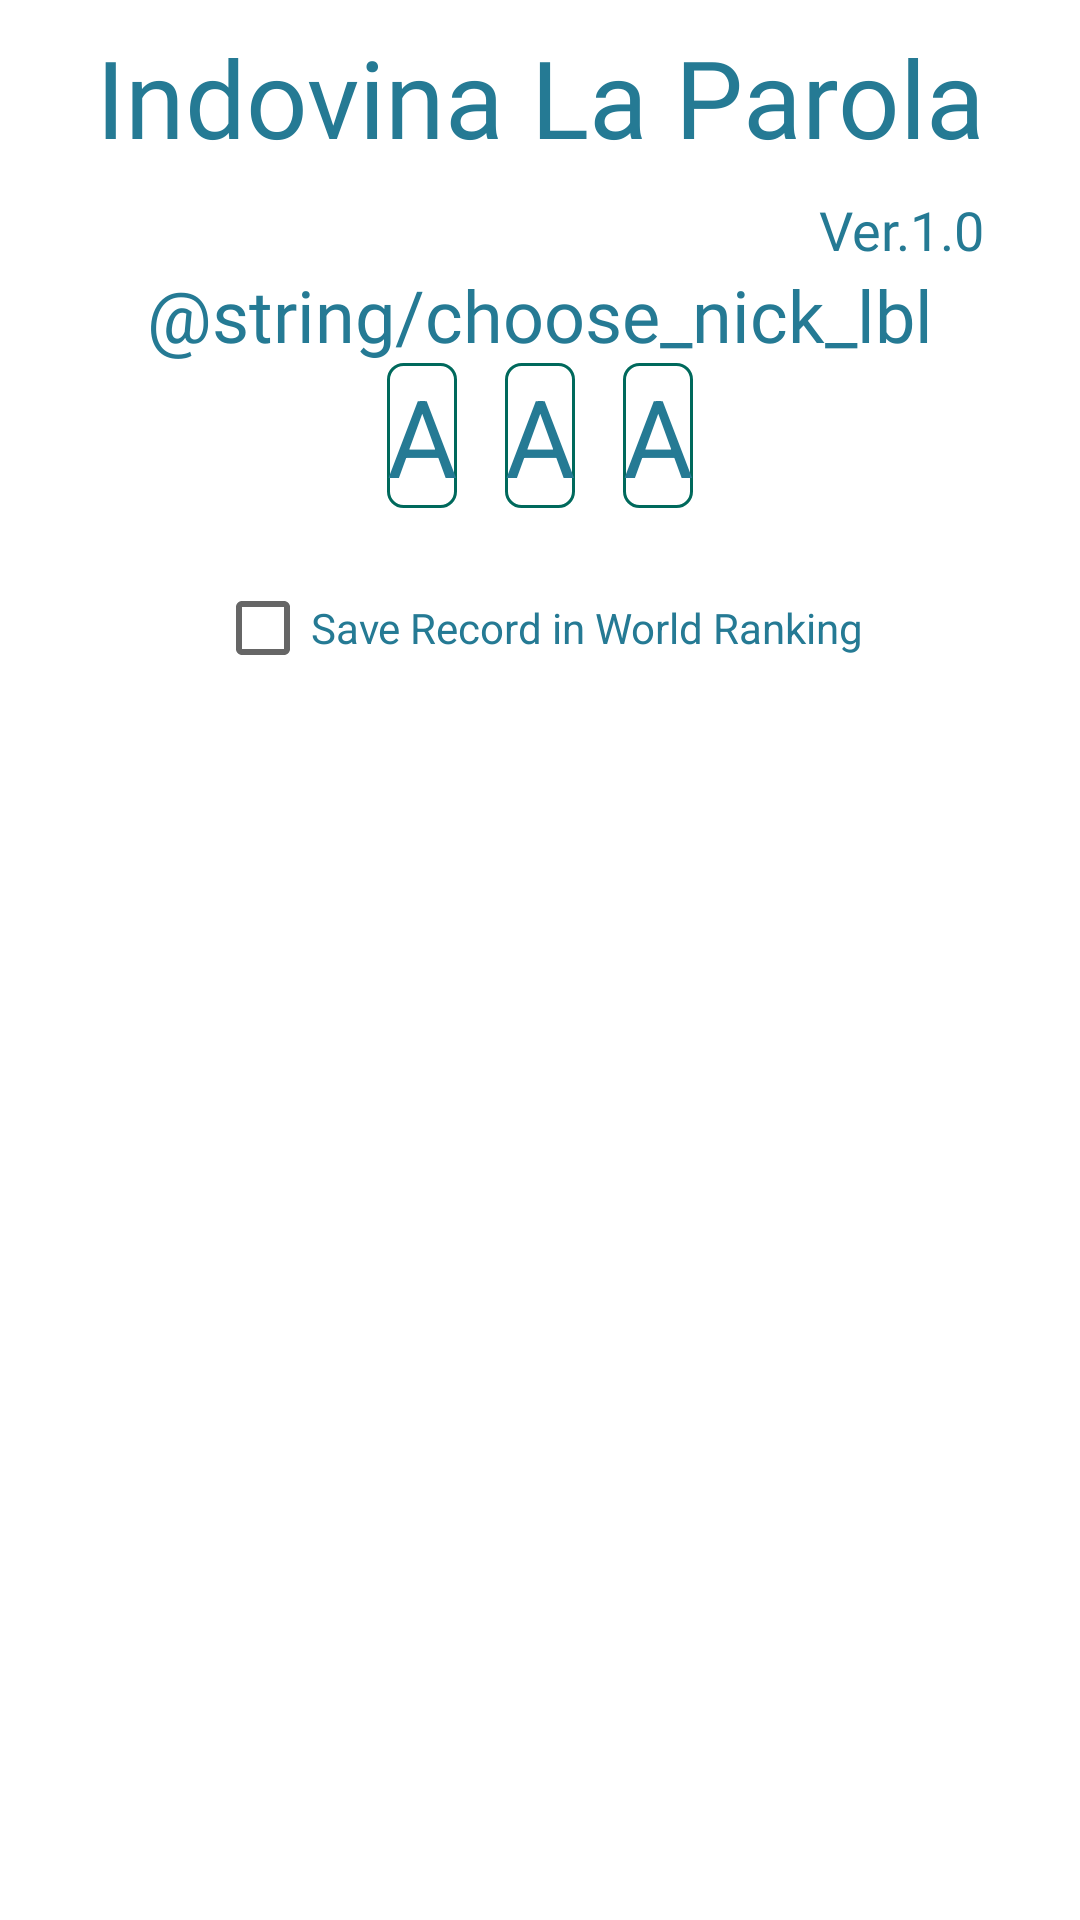

Reconstruct the res/layout file that produces this screen, plus the resources it refers to.
<!-- AndroidManifest.xml: application theme Theme.IndovinaLaParola -->
<!-- res/layout/save_record_layout.xml -->
<?xml version="1.0" encoding="utf-8"?>
<androidx.constraintlayout.widget.ConstraintLayout xmlns:android="http://schemas.android.com/apk/res/android"
    xmlns:app="http://schemas.android.com/apk/res-auto"
    xmlns:tools="http://schemas.android.com/tools"
    android:layout_width="match_parent"
    android:layout_height="wrap_content">

    <TextView
        android:id="@+id/firstLetter"
        android:layout_width="wrap_content"
        android:layout_height="wrap_content"
        android:layout_marginBottom="16dp"
        android:background="@drawable/textview_roundborder"
        android:gravity="center"
        android:text="A"
        android:textColor="@color/header_textcolour"
        android:textSize="36sp"
        app:layout_constraintBottom_toTopOf="@+id/saveWorldChk"
        app:layout_constraintEnd_toStartOf="@+id/secondLetter"
        app:layout_constraintHorizontal_bias="0.5"
        app:layout_constraintHorizontal_chainStyle="packed"
        app:layout_constraintStart_toStartOf="parent"
        app:layout_constraintTop_toBottomOf="@+id/textView12"
        app:layout_constraintVertical_bias="0.0" />

    <TextView
        android:id="@+id/secondLetter"
        android:layout_width="wrap_content"
        android:layout_height="wrap_content"
        android:layout_marginStart="16dp"
        android:layout_marginEnd="16dp"
        android:background="@drawable/textview_roundborder"
        android:gravity="center"
        android:text="A"
        android:textColor="@color/header_textcolour"
        android:textSize="36sp"
        app:layout_constraintEnd_toStartOf="@+id/thirdLetter"
        app:layout_constraintHorizontal_bias="0.5"
        app:layout_constraintStart_toEndOf="@+id/firstLetter"
        app:layout_constraintTop_toBottomOf="@+id/textView12" />

    <include
        android:id="@+id/include2"
        layout="@layout/header_layout"
        android:layout_width="0dp"
        android:layout_height="wrap_content"
        app:layout_constraintEnd_toEndOf="parent"
        app:layout_constraintStart_toStartOf="parent"
        app:layout_constraintTop_toTopOf="parent" />

    <TextView
        android:id="@+id/thirdLetter"
        android:layout_width="wrap_content"
        android:layout_height="wrap_content"
        android:background="@drawable/textview_roundborder"
        android:gravity="center"
        android:text="A"
        android:textColor="@color/header_textcolour"
        android:textSize="36sp"
        app:layout_constraintBottom_toBottomOf="@+id/secondLetter"
        app:layout_constraintEnd_toEndOf="parent"
        app:layout_constraintHorizontal_bias="0.5"
        app:layout_constraintStart_toEndOf="@+id/secondLetter"
        app:layout_constraintTop_toTopOf="@+id/secondLetter" />

    <TextView
        android:id="@+id/textView12"
        android:layout_width="wrap_content"
        android:layout_height="wrap_content"
        android:fontFamily="@font/baloo_bhaina"
        android:text="@string/choose_nick_lbl"
        android:textColor="@color/header_textcolour"
        android:textSize="24sp"
        app:layout_constraintBottom_toTopOf="@+id/secondLetter"
        app:layout_constraintEnd_toEndOf="parent"
        app:layout_constraintHorizontal_bias="0.5"
        app:layout_constraintStart_toStartOf="parent"
        app:layout_constraintTop_toBottomOf="@+id/include2" />

    <CheckBox
        android:id="@+id/saveWorldChk"
        android:layout_width="wrap_content"
        android:layout_height="wrap_content"
        android:layout_marginTop="16dp"
        android:text="Save Record in World Ranking"
        android:textColor="@color/header_textcolour"
        app:layout_constraintBottom_toBottomOf="parent"
        app:layout_constraintEnd_toEndOf="parent"
        app:layout_constraintHorizontal_bias="0.498"
        app:layout_constraintStart_toStartOf="parent"
        app:layout_constraintTop_toBottomOf="@+id/secondLetter"
        app:layout_constraintVertical_bias="0.0" />
</androidx.constraintlayout.widget.ConstraintLayout>
<!-- res/layout/header_layout.xml (included above) -->
<?xml version="1.0" encoding="utf-8"?>
<androidx.constraintlayout.widget.ConstraintLayout xmlns:android="http://schemas.android.com/apk/res/android"
    xmlns:app="http://schemas.android.com/apk/res-auto"
    xmlns:tools="http://schemas.android.com/tools"
    android:layout_width="match_parent"
    android:layout_height="wrap_content">

    <TextView
        android:id="@+id/textView"
        android:layout_width="0dp"
        android:layout_height="wrap_content"
        android:fontFamily="@font/baloo_bhaina"
        android:paddingTop="@dimen/header_padding"
        android:paddingBottom="@dimen/header_padding"
        android:text="@string/app_name"
        android:textAlignment="center"
        android:textColor="@color/header_textcolour"
        android:textSize="36sp"
        app:layout_constraintEnd_toEndOf="parent"
        app:layout_constraintHorizontal_bias="0.498"
        app:layout_constraintStart_toStartOf="parent"
        app:layout_constraintTop_toTopOf="parent" />

    <TextView
        android:id="@+id/textView2"
        android:layout_width="wrap_content"
        android:layout_height="wrap_content"
        android:layout_marginEnd="32dp"
        android:fontFamily="@font/baloo_bhaina"
        android:text="@string/version_label"
        android:textColor="@color/header_textcolour"
        android:textSize="18sp"
        app:layout_constraintEnd_toEndOf="parent"
        app:layout_constraintHorizontal_bias="1.0"
        app:layout_constraintStart_toStartOf="parent"
        app:layout_constraintTop_toBottomOf="@+id/textView" />
</androidx.constraintlayout.widget.ConstraintLayout>
<!-- resources referenced by this layout -->
<resources>
  <color name="header_textcolour">#257A94</color>
  <dimen name="header_padding">8sp</dimen>
  <!-- drawable textview_roundborder (drawable) -->
  <?xml version="1.0" encoding="utf-8"?>
  <shape xmlns:android="http://schemas.android.com/apk/res/android" android:shape="rectangle" >
      <corners
          android:radius="5dp"
          />
      <solid
          android:color="#FFFFFF"
          />
      <padding
          android:left="0dp"
          android:top="0dp"
          android:right="0dp"
          android:bottom="0dp"
          />
      <size
          android:width="20dp"
          android:height="20dp"
          />
      <stroke
          android:width="1dp"
          android:color="#00695C"
          />
  </shape>
  <string name="app_name">Indovina La Parola</string>
  <string name="version_label">Ver.1.0</string>
  <style name="Theme.IndovinaLaParola" parent="Theme.MaterialComponents.DayNight.DarkActionBar">
          
          <item name="colorPrimary">@color/purple_500</item>
          <item name="colorPrimaryVariant">@color/purple_700</item>
          <item name="colorOnPrimary">@color/white</item>
          
          <item name="colorSecondary">@color/teal_200</item>
          <item name="colorSecondaryVariant">@color/teal_700</item>
          <item name="colorOnSecondary">@color/black</item>
          
          <item name="android:statusBarColor" tools:targetApi="l">?attr/colorPrimaryVariant</item>
          
      </style>
  <color name="purple_500">#FF6200EE</color>
  <color name="purple_700">#FF3700B3</color>
  <color name="white">#FFFFFFFF</color>
  <color name="teal_200">#FF03DAC5</color>
  <color name="teal_700">#FF018786</color>
  <color name="black">#FF000000</color>
</resources>
